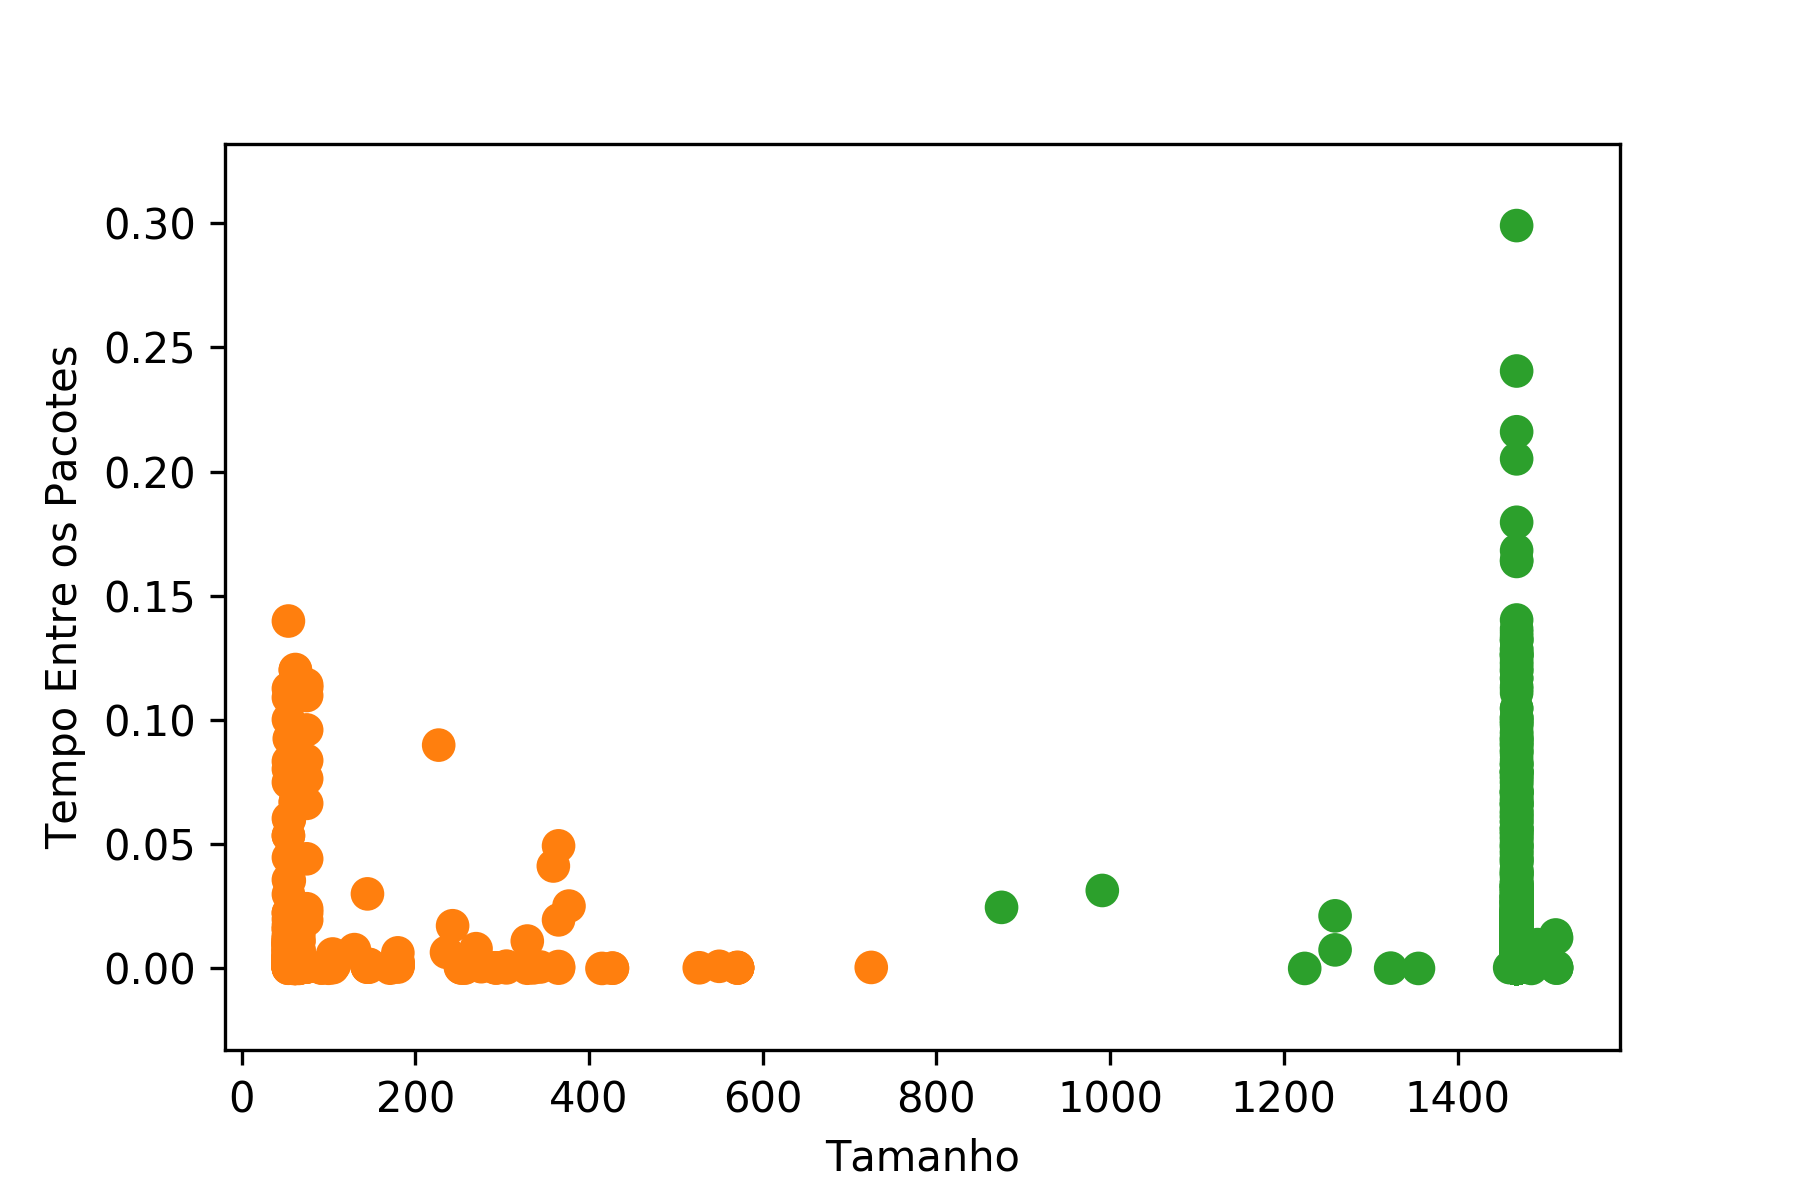

The table this chart was drawn from, first rows:
Length, TBP, Selected, Selected(1), Cluster, Silhouette, Selected(2)
1468, 0.0, No, No, C2, 0.7499, No
1468, 4.100000001017179e-05, No, No, C2, 0.7499, No
1468, 2.999999992425728e-05, No, No, C2, 0.7499, No
1468, 3.100000003541936e-05, No, No, C2, 0.7499, No
1468, 2.89999998130952e-05, No, No, C2, 0.7499, No
1468, 2.800000015668047e-05, No, No, C2, 0.7499, No
1468, 2.7999999929306796e-05, No, No, C2, 0.7499, No
1468, 3.0000000151630957e-05, No, No, C2, 0.7499, No
1468, 2.7999999474559445e-05, No, No, C2, 0.7499, No
1468, 2.8000000384054147e-05, No, No, C2, 0.7499, No
1468, 2.700000004551839e-05, No, No, C2, 0.7499, No
1468, 3.500000002532033e-05, No, No, C2, 0.7499, No
1468, 2.5000000050567905e-05, No, No, C2, 0.7499, No
1468, 3.799999990405922e-05, No, No, C2, 0.7499, No
1468, 2.700000004551839e-05, No, No, C2, 0.7499, No
1468, 0.00647, No, No, C2, 0.7499, No
1468, 6.79999998283165e-05, No, No, C2, 0.7499, No
1468, 0.001641, No, No, C2, 0.7499, No
1468, 0.005685, No, No, C2, 0.7499, No
1468, 5.500000020219886e-05, No, No, C2, 0.7499, No
1468, 0.006706, No, No, C2, 0.7499, No
1468, 0.001766, No, No, C2, 0.7499, No
1468, 0.001501, No, No, C2, 0.7499, No
1468, 0.00147, No, No, C2, 0.7499, No
1468, 0.001, No, No, C2, 0.7499, No
1468, 0.000896, No, No, C2, 0.7499, No
1468, 0.003273, No, No, C2, 0.7499, No
1468, 0.000871, No, No, C2, 0.7499, No
1468, 0.001149, No, No, C2, 0.7499, No
1468, 0.00026, No, No, C2, 0.7499, No
1468, 0.005136, No, No, C2, 0.7499, No
1468, 0.000966, No, No, C2, 0.7499, No
54.0, 0.03571, No, No, C1, 0.7431, No
1468, 0.06596, No, No, C2, 0.7499, No
1468, 5.500000042957254e-05, No, No, C2, 0.7499, No
1468, 4.399999988891068e-05, No, No, C2, 0.7499, No
1468, 2.9000000040468876e-05, No, No, C2, 0.7499, No
1468, 2.9000000040468876e-05, No, No, C2, 0.7499, No
1468, 2.9000000040468876e-05, No, No, C2, 0.7499, No
1468, 3.899999956047395e-05, No, No, C2, 0.7499, No
1468, 2.500000027794158e-05, No, No, C2, 0.7499, No
1468, 0.01551, No, No, C2, 0.7499, No
75.0, 0.1142, No, No, C1, 0.7427, No
1468, 0.09194, No, No, C2, 0.7499, No
1468, 0.002083, No, No, C2, 0.7499, No
1468, 0.00178, No, No, C2, 0.7499, No
1468, 6.899999993947858e-05, No, No, C2, 0.7499, No
1468, 0.00227, No, No, C2, 0.7499, No
1468, 0.001491, No, No, C2, 0.7499, No
1468, 0.001207, No, No, C2, 0.7499, No
1468, 0.000917, No, No, C2, 0.7499, No
1468, 0.001617, No, No, C2, 0.7499, No
1468, 0.000604, No, No, C2, 0.7499, No
1468, 0.000987, No, No, C2, 0.7499, No
1468, 4.799999987881165e-05, No, No, C2, 0.7499, No
1468, 0.01183, No, No, C2, 0.7499, No
1468, 0.001099, No, No, C2, 0.7499, No
1468, 0.000132, No, No, C2, 0.7499, No
1468, 0.001344, No, No, C2, 0.7499, No
1468, 0.000266, No, No, C2, 0.7499, No
... 4,940 more rows
